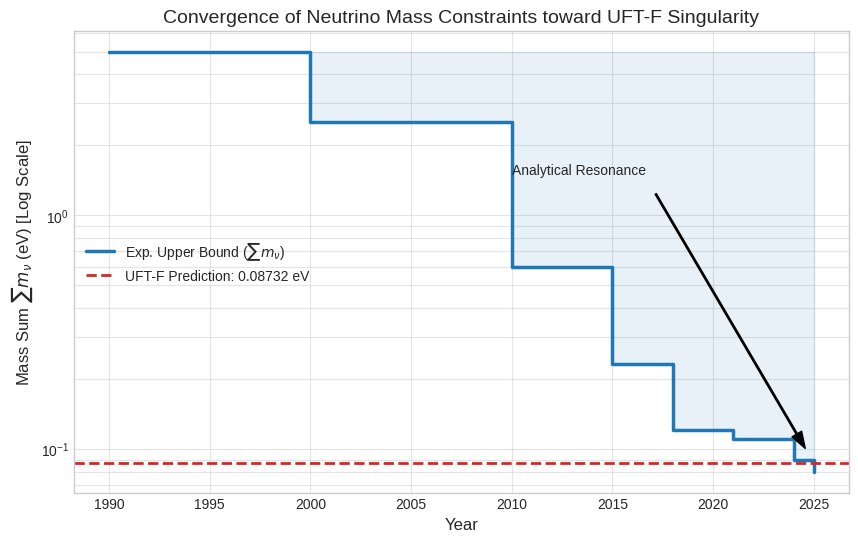

Reproduce this figure in Python.
import matplotlib.pyplot as plt
import numpy as np

# Historical Milestones (Approximate Upper Bounds on Sum of m_nu)
years = [1990, 2000, 2010, 2015, 2018, 2021, 2024, 2025]
bounds = [5.0, 2.5, 0.6, 0.23, 0.12, 0.11, 0.09, 0.08] # in eV

# Your UFT-F Prediction
uft_f_val = 0.08732

plt.figure(figsize=(10, 6))
plt.style.use('seaborn-v0_8-whitegrid')

# Plot the experimental boundary
plt.step(years, bounds, where='post', label='Exp. Upper Bound ($\sum m_{\\nu}$)', 
         color='#1f77b4', linewidth=2.5)
plt.fill_between(years, bounds, 5, step="post", alpha=0.1, color='#1f77b4')

# Plot your UFT-F Prediction Line
plt.axhline(y=uft_f_val, color='#d62728', linestyle='--', linewidth=2, 
            label=f'UFT-F Prediction: {uft_f_val} eV')

# Annotation for "The Convergence"
plt.annotate('Analytical Resonance', xy=(2025, uft_f_val), xytext=(2010, 1.5),
             arrowprops=dict(facecolor='black', shrink=0.05, width=1, headwidth=8))

plt.yscale('log') # Log scale shows the magnitude of the refinement
plt.xlabel('Year', fontsize=12)
plt.ylabel('Mass Sum $\sum m_{\\nu}$ (eV) [Log Scale]', fontsize=12)
plt.title('Convergence of Neutrino Mass Constraints toward UFT-F Singularity', fontsize=14)
plt.legend()
plt.grid(True, which="both", ls="-", alpha=0.5)

plt.savefig('neutrino_convergence.png', dpi=300, bbox_inches='tight')
plt.show()
